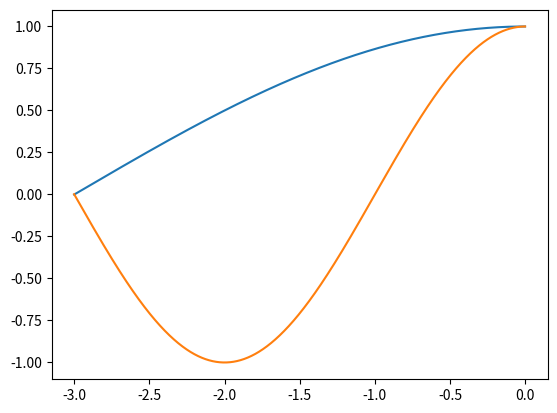

The matplotlib source for this figure: (Note: this script raises an exception after producing the figure.)
import numpy as np
import matplotlib.pyplot as plt

from bisect import bisect_left

interp0, interp1 = 0, 4
vdmInv = []

def interp(T, X, t) :
    
    global vdmInv, P
    
    if len(vdmInv) == 0 :
        
        """ On se ramène à l'intervalle [-interp0*h, interp1*h] par translation"""
        h = T[1]-T[0]
        T0 = np.arange(-interp0*h, interp1*h, h)
        
        vdm = np.array([T0**i for i in range(len(T0))])
        vdmInv = np.linalg.inv(vdm)   
        
    print(vdm)
    # Identifie la position de t dans l'intervalle T
    
    pos = bisect_left(T, t)
        
    if pos < interp0 :
        raise ValueError("retard trop long")
        
    if pos > len(T)-2 :
        raise ValueError("retard négatif")
    
    # Construit le polynôme
    
    P = X[:, pos-interp0:pos+interp1].dot(vdmInv)
                
    Y =np.zeros_like(X[:, 0])

    for j in range(P.shape[0]) :
        for i in range(P.shape[1]) :
            Y[j] += P[j, i]*(t-T[pos])**i
        
#    print(X[:, pos], Y)    
                
    return(Y)

def rk4(f, t0, tN, N, X0) :
    
    T = np.linspace(t0, tN, N)
    h = (tN-t0)/N
    
    X = np.zeros((len(T), len(X0)))
    
    X[0] = X0
    
    for i, t in enumerate(T[1:]) :
    
        k1 = f(t, X[i])
        k2 = f(t+h/2, X[i]+h/2*k1)
        k3 = f(t+h/2, X[i]+h/2*k2)
        k4 = f(t+h, X[i]+h*k3)
 
        X[i+1] = X[i]+h/6*(k1+2*k2+2*k3+k4)    
        
    return(T, X)
    
def solve(f, tau, t0, tN, h, X0) :
    """ Résoud l'équation diff X'=f(t, X, X(t-tau(X))) 
    entre t0 et tN par pas constant h avec initialisation X0"""
    
    T = np.arange(t0-h*X0.shape[1], tN, h)
       
    X = np.zeros((X0.shape[0], len(T)))
        
    X[:, :X0.shape[1]] = X0
    
    for i in range(X0.shape[1]-1, len(T)-1) :
        
        t = T[i]
        
        k1 = f(t, X[:, i], interp(T, X, t-tau(X[:, i])))
        k2 = f(t+h/2, X[:, i]+h/2*k1, interp(T, X, t+h/2-tau(X[:, i]+h/2*k1)))
        k3 = f(t+h/2, X[:, i]+h/2*k2, interp(T, X, t+h/2-tau(X[:, i]+h/2*k2)))
        k4 = f(t+h, X[:, i]+h*k3, interp(T, X, t+h-tau(X[:, i]+h*k3)))
 
        X[:, i+1] = X[:, i]+h/6*(k1+2*k2+2*k3+k4)    
        
    return(T, X)

def fun(t, x) :
    return(np.array([x[1], -10*x[0]]))
    
def examplerk4() :    
    
    t, X = rk4(fun, 0, 1, 100, np.array([1, 0]))
    plt.plot(t, X[:, 0])
    
    plt.plot(t, np.cos(np.sqrt(10)*t))
    

    
def exampledde1() :    
    
    tau0 = 3
    def taudde(x) :
        return(tau0)
        
    def fundde(t, x, xtau) :
        return(-np.pi/2*xtau/tau0)

    
    h = 1e-2
    
    tmin = np.arange(-taudde(0)-2*h, 0, h)
    X0 = np.zeros((1, len(tmin)))
    X0[0, :] = np.cos(np.pi/2*tmin/tau0)
    
    plt.plot(tmin, X0[0, :])
    
    t, X = solve(fundde, taudde, 0., 30., h, X0)
    plt.plot(t[X0.shape[1]:], X[0, X0.shape[1]:])
    
    
def exampledde2() :    
        
    tau0 = 3
    def taudde(x) :
        return(-x[0]+tau0)
        
    def fundde(t, x, xtau) :
        return(np.array([-np.pi/2*xtau[0]/tau0, 3*np.pi/2*xtau[1]/tau0]))
    
    
    h = 1e-3
    
    tmin = np.arange(-taudde([0])-(interp0+1)*h, 0, h)
    X0 = np.zeros((2, len(tmin)))
    X0[0, :] = np.cos(np.pi/2*tmin/tau0)
    X0[1, :] = np.cos(3*np.pi/2*tmin/tau0)
    
    
    plt.plot(tmin, X0[0, :])
    plt.plot(tmin, X0[1, :])
    
    
    t, X = solve(fundde, taudde, 0., 10., h, X0)
    plt.plot(t[X0.shape[1]:], X[0, X0.shape[1]:])    
    plt.plot(t[X0.shape[1]:], X[1, X0.shape[1]:])    
#    :
#    plt.plot(t, np.cos(np.sqrt(10)*t))

exampledde2()
#exampledde2()

#
#T = np.linspace(0, 1, 7)
#X = np.random.random(len(T))
#
#
#t = np.linspace(0, 1, 100)
#
#plt.plot(T, X)
#
#interpTest(T, X, t)
